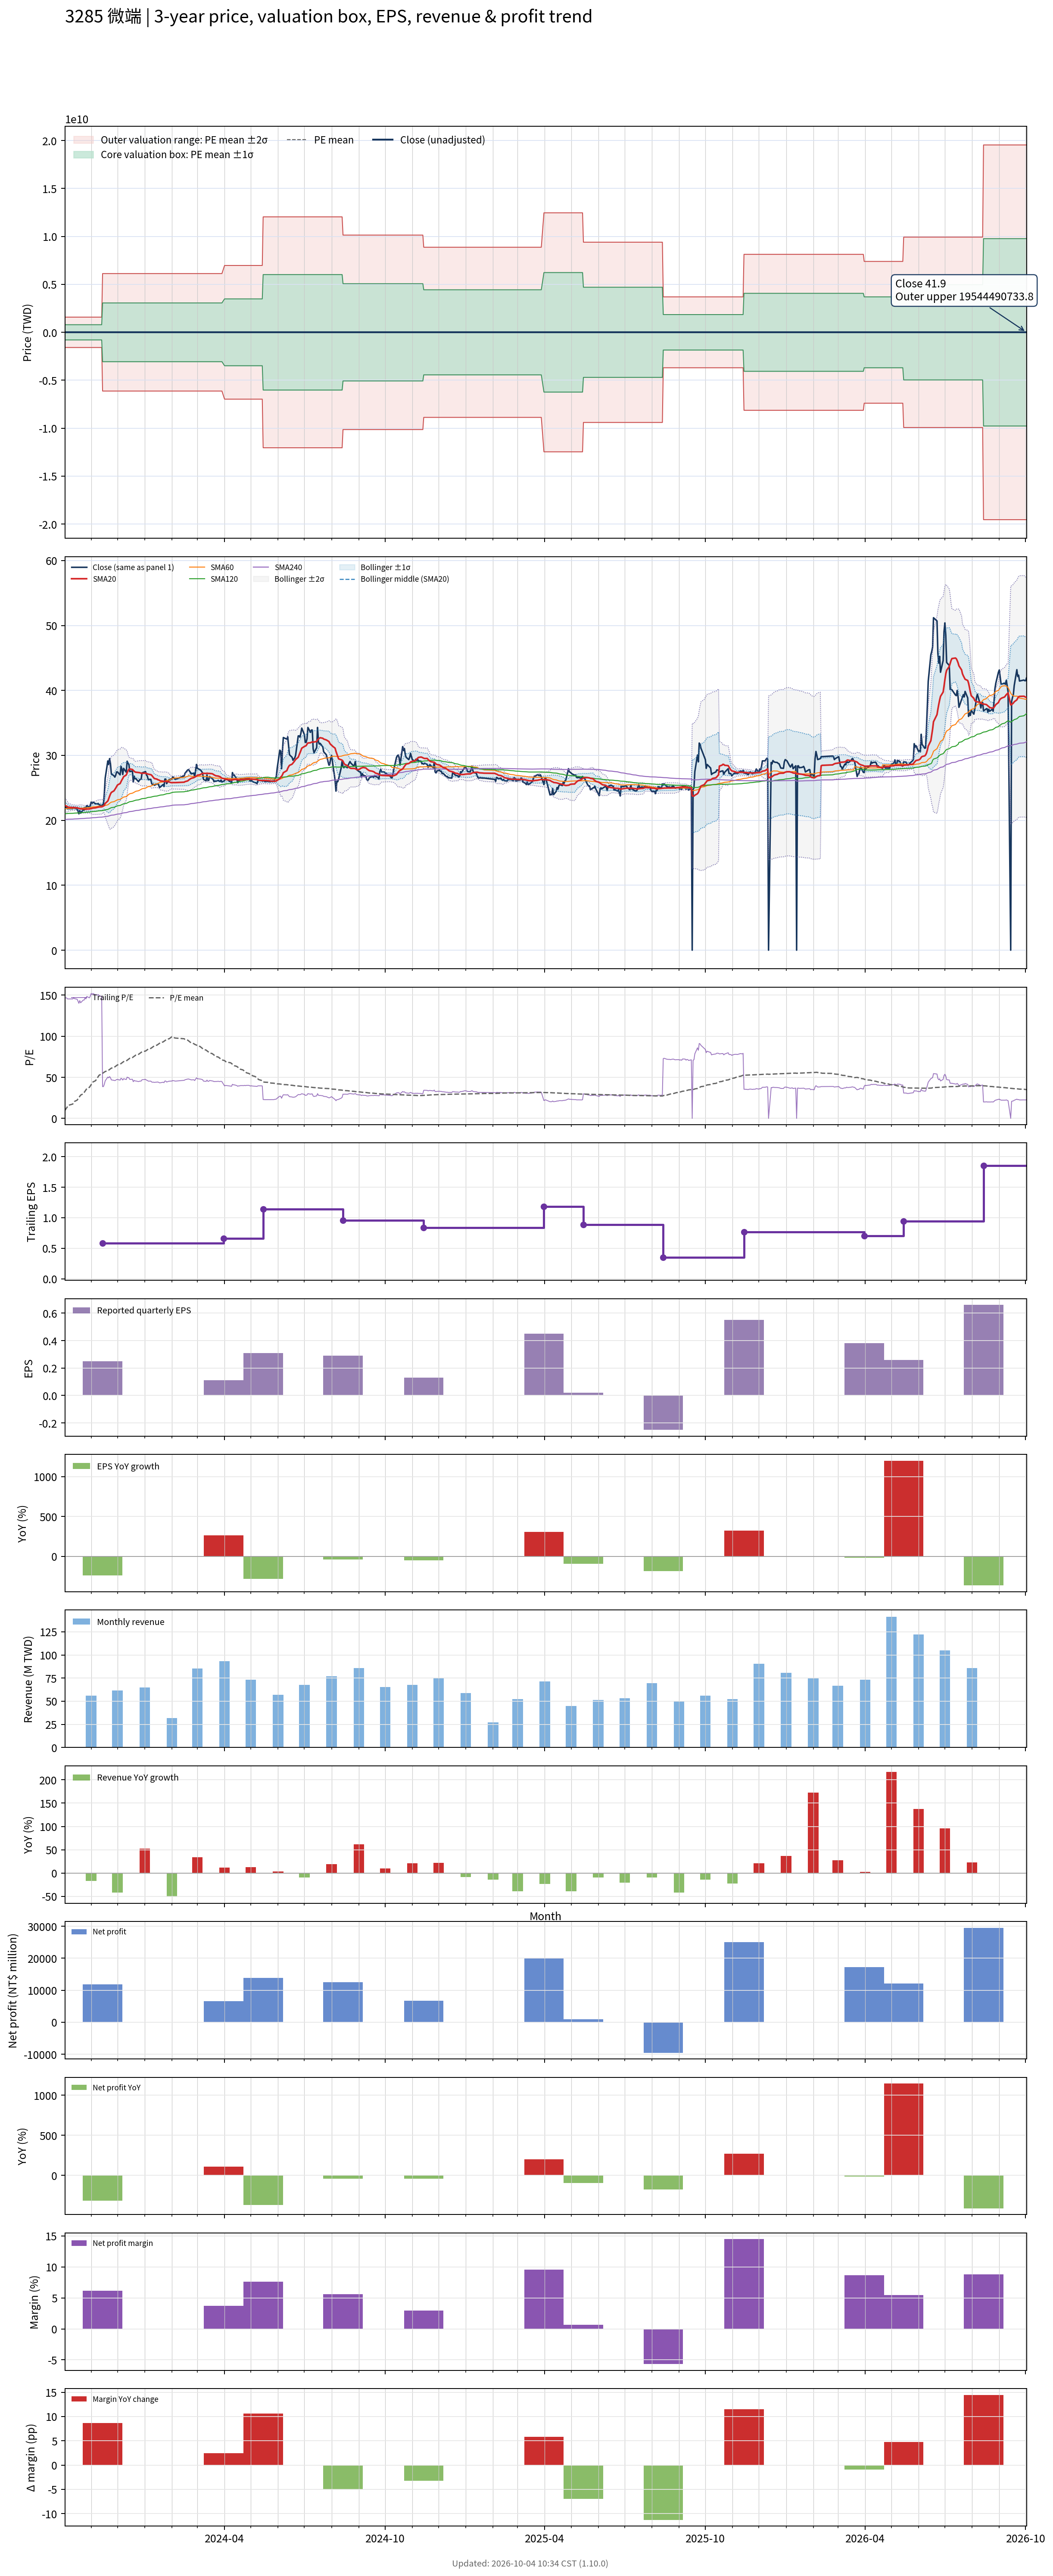

The file beside this chart, header and first rows:
# chart-version: skill-stock-dynamic-val…
date, close, available_date, period_end, eps, ttm_eps, pe, pe_mean, pe_std, price_m2, price_m1, price_mean, price_p1, price_p2, forward_eps, forward_pe, forward_pe_mean, forward_pe_std, forward_price_m2, forward_price_m1, forward_price_mean, forward_price_p1, forward_price_p2, sma20
2023-10-02, 22, 2023-08-14, 2023-06-30, 0.47, 0.15, 146.7, 9.553, 5282294775, -1584688431, -792344215, 1.433, 792344218, 1584688434, , , , , , , , , , 22.28
2023-10-03, 22, 2023-08-14, 2023-06-30, 0.47, 0.15, 146.7, 11.14, 5282294775, -1584688431, -792344215, 1.67, 792344218, 1584688434, , , , , , , , , , 22.24
2023-10-04, 22, 2023-08-14, 2023-06-30, 0.47, 0.15, 146.7, 12.72, 5282294775, -1584688431, -792344214, 1.907, 792344218, 1584688435, , , , , , , , , , 22.16
2023-10-05, 21.8, 2023-08-14, 2023-06-30, 0.47, 0.15, 145.3, 14.29, 5282294775, -1584688430, -792344214, 2.143, 792344218, 1584688435, , , , , , , , , , 22.09
2023-10-06, 21.8, 2023-08-14, 2023-06-30, 0.47, 0.15, 145.3, 15.86, 5282294775, -1584688430, -792344214, 2.379, 792344219, 1584688435, , , , , , , , , , 22.02
2023-10-11, 21.8, 2023-08-14, 2023-06-30, 0.47, 0.15, 145.3, 17.43, 5282294775, -1584688430, -792344214, 2.615, 792344219, 1584688435, , , , , , , , , , 21.96
2023-10-12, 22, 2023-08-14, 2023-06-30, 0.47, 0.15, 146.7, 19.02, 5282294775, -1584688430, -792344213, 2.852, 792344219, 1584688435, , , , , , , , , , 21.97
2023-10-13, 21.85, 2023-08-14, 2023-06-30, 0.47, 0.15, 145.7, 20.59, 5282294775, -1584688430, -792344213, 3.089, 792344219, 1584688436, , , , , , , , , , 21.95
2023-10-16, 21.75, 2023-08-14, 2023-06-30, 0.47, 0.15, 145, 22.16, 5282294775, -1584688429, -792344213, 3.325, 792344220, 1584688436, , , , , , , , , , 21.93
2023-10-17, 21.4, 2023-08-14, 2023-06-30, 0.47, 0.15, 142.7, 23.72, 5282294775, -1584688429, -792344213, 3.557, 792344220, 1584688436, , , , , , , , , , 21.89
2023-10-18, 21, 2023-08-14, 2023-06-30, 0.47, 0.15, 140, 25.24, 5282294775, -1584688429, -792344213, 3.787, 792344220, 1584688436, , , , , , , , , , 21.82
2023-10-19, 21.5, 2023-08-14, 2023-06-30, 0.47, 0.15, 143.3, 26.8, 5282294775, -1584688429, -792344212, 4.02, 792344220, 1584688437, , , , , , , , , , 21.81
2023-10-20, 21.1, 2023-08-14, 2023-06-30, 0.47, 0.15, 140.7, 28.33, 5282294775, -1584688428, -792344212, 4.249, 792344221, 1584688437, , , , , , , , , , 21.76
2023-10-23, 21.6, 2023-08-14, 2023-06-30, 0.47, 0.15, 144, 29.89, 5282294775, -1584688428, -792344212, 4.483, 792344221, 1584688437, , , , , , , , , , 21.73
2023-10-24, 21.6, 2023-08-14, 2023-06-30, 0.47, 0.15, 144, 31.44, 5282294775, -1584688428, -792344212, 4.716, 792344221, 1584688437, , , , , , , , , , 21.71
2023-10-25, 22, 2023-08-14, 2023-06-30, 0.47, 0.15, 146.7, 33.03, 5282294775, -1584688428, -792344211, 4.954, 792344221, 1584688438, , , , , , , , , , 21.71
2023-10-26, 21.8, 2023-08-14, 2023-06-30, 0.47, 0.15, 145.3, 34.6, 5282294775, -1584688427, -792344211, 5.19, 792344222, 1584688438, , , , , , , , , , 21.7
2023-10-27, 22.25, 2023-08-14, 2023-06-30, 0.47, 0.15, 148.3, 36.19, 5282294775, -1584688427, -792344211, 5.429, 792344222, 1584688438, , , , , , , , , , 21.73
2023-10-30, 22, 2023-08-14, 2023-06-30, 0.47, 0.15, 146.7, 37.77, 5282294775, -1584688427, -792344211, 5.666, 792344222, 1584688438, , , , , , , , , , 21.75
2023-10-31, 22.3, 2023-08-14, 2023-06-30, 0.47, 0.15, 148.7, 39.37, 5282294775, -1584688427, -792344210, 5.906, 792344222, 1584688439, , , , , , , , , , 21.78
2023-11-01, 22.8, 2023-08-14, 2023-06-30, 0.47, 0.15, 152, 41, 5282294775, -1584688426, -792344210, 6.15, 792344222, 1584688439, , , , , , , , , , 21.82
2023-11-02, 22.6, 2023-08-14, 2023-06-30, 0.47, 0.15, 150.7, 42.62, 5282294775, -1584688426, -792344210, 6.392, 792344223, 1584688439, , , , , , , , , , 21.85
2023-11-03, 22.8, 2023-08-14, 2023-06-30, 0.47, 0.15, 152, 44.24, 5282294775, -1584688426, -792344210, 6.636, 792344223, 1584688439, , , , , , , , , , 21.89
2023-11-06, 22.55, 2023-08-14, 2023-06-30, 0.47, 0.15, 150.3, 45.86, 5282294775, -1584688426, -792344209, 6.879, 792344223, 1584688440, , , , , , , , , , 21.93
2023-11-07, 22.55, 2023-08-14, 2023-06-30, 0.47, 0.15, 150.3, 47.51, 5282294775, -1584688426, -792344209, 7.126, 792344223, 1584688440, , , , , , , , , , 21.96
2023-11-08, 22.5, 2023-08-14, 2023-06-30, 0.47, 0.15, 150, 49.15, 5282294775, -1584688425, -792344209, 7.373, 792344224, 1584688440, , , , , , , , , , 22
2023-11-09, 22.6, 2023-08-14, 2023-06-30, 0.47, 0.15, 150.7, 50.81, 5282294775, -1584688425, -792344209, 7.621, 792344224, 1584688440, , , , , , , , , , 22.03
2023-11-10, 22.4, 2023-08-14, 2023-06-30, 0.47, 0.15, 149.3, 52.45, 5282294775, -1584688425, -792344208, 7.867, 792344224, 1584688441, , , , , , , , , , 22.05
2023-11-13, 22.25, 2023-08-14, 2023-06-30, 0.47, 0.15, 148.3, 54.08, 5282294775, -1584688425, -792344208, 8.112, 792344224, 1584688441, , , , , , , , , , 22.08
2023-11-14, 22.4, 2023-11-14, 2023-09-30, 0.25, 0.58, 38.62, 54.8, 5282294775, -6127461908, -3063730938, 31.79, 3063731002, 6127461971, , , , , , , , , , 22.13
2023-11-15, 22.45, 2023-11-14, 2023-09-30, 0.25, 0.58, 38.71, 55.53, 5282294775, -6127461907, -3063730938, 32.21, 3063731002, 6127461972, , , , , , , , , , 22.2
2023-11-16, 24.1, 2023-11-14, 2023-09-30, 0.25, 0.58, 41.55, 56.28, 5282294775, -6127461907, -3063730937, 32.64, 3063731002, 6127461972, , , , , , , , , , 22.33
2023-11-17, 26.5, 2023-11-14, 2023-09-30, 0.25, 0.58, 45.69, 57.06, 5282294775, -6127461906, -3063730937, 33.09, 3063731003, 6127461973, , , , , , , , , , 22.6
2023-11-20, 29.15, 2023-11-14, 2023-09-30, 0.25, 0.58, 50.26, 57.88, 5282294775, -6127461906, -3063730936, 33.57, 3063731003, 6127461973, , , , , , , , , , 22.98
2023-11-21, 28.6, 2023-11-14, 2023-09-30, 0.25, 0.58, 49.31, 58.69, 5282294775, -6127461905, -3063730936, 34.04, 3063731004, 6127461974, , , , , , , , , , 23.33
2023-11-22, 29.5, 2023-11-14, 2023-09-30, 0.25, 0.58, 50.86, 59.52, 5282294775, -6127461905, -3063730935, 34.52, 3063731004, 6127461974, , , , , , , , , , 23.7
2023-11-23, 28.7, 2023-11-14, 2023-09-30, 0.25, 0.58, 49.48, 60.33, 5282294775, -6127461905, -3063730935, 34.99, 3063731005, 6127461975, , , , , , , , , , 24.05
2023-11-24, 27.15, 2023-11-14, 2023-09-30, 0.25, 0.58, 46.81, 61.13, 5282294775, -6127461904, -3063730934, 35.46, 3063731005, 6127461975, , , , , , , , , , 24.3
2023-11-27, 26.85, 2023-11-14, 2023-09-30, 0.25, 0.58, 46.29, 61.92, 5282294775, -6127461904, -3063730934, 35.91, 3063731006, 6127461975, , , , , , , , , , 24.54
2023-11-28, 26.65, 2023-11-14, 2023-09-30, 0.25, 0.58, 45.95, 62.71, 5282294775, -6127461903, -3063730933, 36.37, 3063731006, 6127461976, , , , , , , , , , 24.75
2023-11-29, 26.95, 2023-11-14, 2023-09-30, 0.25, 0.58, 46.47, 63.5, 5282294775, -6127461903, -3063730933, 36.83, 3063731007, 6127461976, , , , , , , , , , 24.96
2023-11-30, 27.45, 2023-11-14, 2023-09-30, 0.25, 0.58, 47.33, 64.29, 5282294775, -6127461902, -3063730932, 37.29, 3063731007, 6127461977, , , , , , , , , , 25.2
2023-12-01, 27.45, 2023-11-14, 2023-09-30, 0.25, 0.58, 47.33, 65.09, 5282294775, -6127461902, -3063730932, 37.75, 3063731008, 6127461977, , , , , , , , , , 25.44
2023-12-04, 27, 2023-11-14, 2023-09-30, 0.25, 0.58, 46.55, 65.88, 5282294775, -6127461901, -3063730932, 38.21, 3063731008, 6127461978, , , , , , , , , , 25.66
2023-12-05, 28.3, 2023-11-14, 2023-09-30, 0.25, 0.58, 48.79, 66.69, 5282294775, -6127461901, -3063730931, 38.68, 3063731008, 6127461978, , , , , , , , , , 25.95
2023-12-06, 27.9, 2023-11-14, 2023-09-30, 0.25, 0.58, 48.1, 67.49, 5282294775, -6127461900, -3063730931, 39.14, 3063731009, 6127461979, , , , , , , , , , 26.22
2023-12-07, 27.05, 2023-11-14, 2023-09-30, 0.25, 0.58, 46.64, 68.28, 5282294775, -6127461900, -3063730930, 39.6, 3063731009, 6127461979, , , , , , , , , , 26.44
2023-12-08, 28, 2023-11-14, 2023-09-30, 0.25, 0.58, 48.28, 69.09, 5282294775, -6127461899, -3063730930, 40.07, 3063731010, 6127461980, , , , , , , , , , 26.72
2023-12-11, 27.4, 2023-11-14, 2023-09-30, 0.25, 0.58, 47.24, 69.89, 5282294775, -6127461899, -3063730929, 40.53, 3063731010, 6127461980, , , , , , , , , , 26.98
2023-12-12, 29.1, 2023-11-14, 2023-09-30, 0.25, 0.58, 50.17, 70.71, 5282294775, -6127461899, -3063730929, 41.01, 3063731011, 6127461981, , , , , , , , , , 27.31
2023-12-13, 28.8, 2023-11-14, 2023-09-30, 0.25, 0.58, 49.66, 71.53, 5282294775, -6127461898, -3063730928, 41.49, 3063731011, 6127461981, , , , , , , , , , 27.63
2023-12-14, 28.6, 2023-11-14, 2023-09-30, 0.25, 0.58, 49.31, 72.35, 5282294775, -6127461898, -3063730928, 41.96, 3063731012, 6127461981, , , , , , , , , , 27.86
2023-12-15, 27.5, 2023-11-14, 2023-09-30, 0.25, 0.58, 47.41, 73.15, 5282294775, -6127461897, -3063730927, 42.43, 3063731012, 6127461982, , , , , , , , , , 27.91
2023-12-18, 27.6, 2023-11-14, 2023-09-30, 0.25, 0.58, 47.59, 73.96, 5282294775, -6127461897, -3063730927, 42.89, 3063731013, 6127461982, , , , , , , , , , 27.83
2023-12-19, 25.9, 2023-11-14, 2023-09-30, 0.25, 0.58, 44.66, 74.74, 5282294775, -6127461896, -3063730926, 43.35, 3063731013, 6127461983, , , , , , , , , , 27.69
2023-12-20, 26.8, 2023-11-14, 2023-09-30, 0.25, 0.58, 46.21, 75.54, 5282294775, -6127461896, -3063730926, 43.81, 3063731014, 6127461983, , , , , , , , , , 27.56
2023-12-21, 26.4, 2023-11-14, 2023-09-30, 0.25, 0.58, 45.52, 76.33, 5282294775, -6127461895, -3063730925, 44.27, 3063731014, 6127461984, , , , , , , , , , 27.44
2023-12-22, 26.4, 2023-11-14, 2023-09-30, 0.25, 0.58, 45.52, 77.13, 5282294775, -6127461895, -3063730925, 44.74, 3063731014, 6127461984, , , , , , , , , , 27.41
2023-12-25, 25.95, 2023-11-14, 2023-09-30, 0.25, 0.58, 44.74, 77.92, 5282294775, -6127461894, -3063730925, 45.19, 3063731015, 6127461985, , , , , , , , , , 27.36
... 670 more rows
